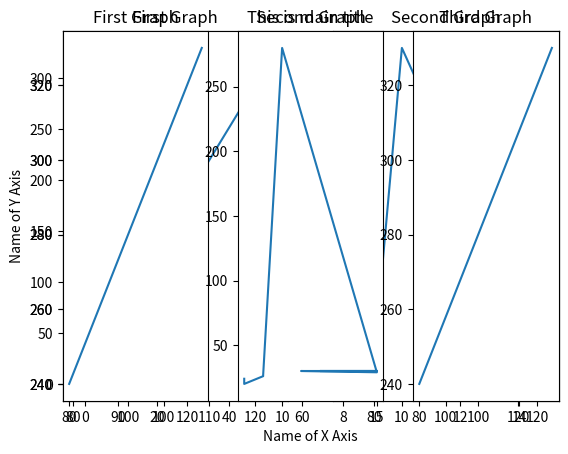

Write Python code to recreate this figure.
import matplotlib.pyplot as plt
import numpy as np
import pandas as pd

pd.set_option('display.max_columns', None)
pd.set_option('display.width', 500)

#######################
# plot
#######################
x = np.array([1, 8])
y = np.array([0, 150])

# plot x and y using default line style and color
plt.plot(x, y)
plt.savefig("Plot x and y using default line style and color.png")
plt.show()

# plot x and y using blue circle markers
plt.plot(x, y, 'bo')
plt.savefig("Plot x and y using blue circle markers.png")
plt.show()

x = np.array([2, 4, 6, 8, 10])
y = np.array([1, 3, 5, 7, 9])

# plot multiple points using default line style and color
plt.plot(x, y)
plt.savefig("Plot multiple points (default version).png")
plt.show()

# plot multiple points using blue circle markers
plt.plot(x, y, 'bo')
plt.savefig("Plot multiple points(blue circle marker version).png")
plt.show()

#######################
# marker
#######################

y = np.array([13, 28, 11, 100])

plt.plot(y, marker="o")
plt.savefig("Plot multiple points(circle marker version).png")
plt.show()

plt.plot(y, marker="*")
plt.savefig("Plot multiple points(star marker version.png")
plt.show()

"""
Resources: 
markers = ['o', '*', '.', ',', 'x', 'X', '+', 'P', 's', 'D', 'd', 'p', 'H', 'h']
"""

#######################
# line
#######################

y = np.array([13, 28, 11, 100])
plt.plot(y, linestyle="dashed", color="r")
plt.savefig("Plot multiple points(Dashed version).png")
plt.show()

plt.plot(y, linestyle="dotted", color="r")
plt.savefig("Plot multiple points(Dotted version).png")
plt.show()

plt.plot(y, linestyle="dashdot", color="r")
plt.savefig("Plot multiple points(Dashdot version).png")
plt.show()

#######################
# Multiple Lines
#######################

x = np.array([23, 18, 31, 10])
y = np.array([13, 28, 11, 100])
plt.plot(x)
plt.plot(y)
plt.savefig("Multiple Lines.png")
plt.show()

#######################
# Labels
#######################
x = np.array([80, 85, 90, 95, 100, 105, 110, 115, 120, 125])
y = np.array([240, 250, 260, 270, 280, 290, 300, 310, 320, 330])
plt.plot(x, y)

# Title
plt.title("This is main title")
plt.xlabel("Name of X Axis")
plt.ylabel("Name of Y Axis")
plt.grid()
plt.savefig("Plotting with Title and Names of Axes.png")
plt.show()

#######################
# Subplots
#######################

# plot 1
x = np.array([80, 85, 90, 95, 100, 105, 110, 115, 120, 125])
y = np.array([240, 250, 260, 270, 280, 290, 300, 310, 320, 330])
plt.subplot(1, 2, 1)
plt.title("First Graph")
plt.plot(x, y)

# plot 2
x = np.array([8, 8, 9, 9, 10, 15, 11, 15, 12, 15])
y = np.array([24, 20, 26, 27, 280, 29, 30, 30, 30, 30])
plt.subplot(1, 2, 2)
plt.title("Second Graph")
plt.plot(x, y)
plt.savefig("Positioning 2 charts as one row and 2 columns.png")
plt.show()

#######################
# Positioning 3 charts as one row and 3 columns
#######################

# plot 1
x = np.array([80, 85, 90, 95, 100, 105, 110, 115, 120, 125])
y = np.array([240, 250, 260, 270, 280, 290, 300, 310, 320, 330])
plt.subplot(1, 3, 1)
plt.title("First Graph")
plt.plot(x, y)

# plot 2
x = np.array([8, 8, 9, 9, 10, 15, 11, 15, 12, 15])
y = np.array([24, 20, 26, 27, 280, 29, 30, 30, 30, 30])
plt.subplot(1, 3, 2)
plt.title("Second Graph")
plt.plot(x, y)

# plot 3
x = np.array([80, 85, 90, 95, 100, 105, 110, 115, 120, 125])
y = np.array([240, 250, 260, 270, 280, 290, 300, 310, 320, 330])
plt.subplot(1, 3, 3)
plt.title("Third Graph")
plt.plot(x, y)

plt.savefig("Positioning 3 charts as one row and 3 columns.png")
plt.show()
